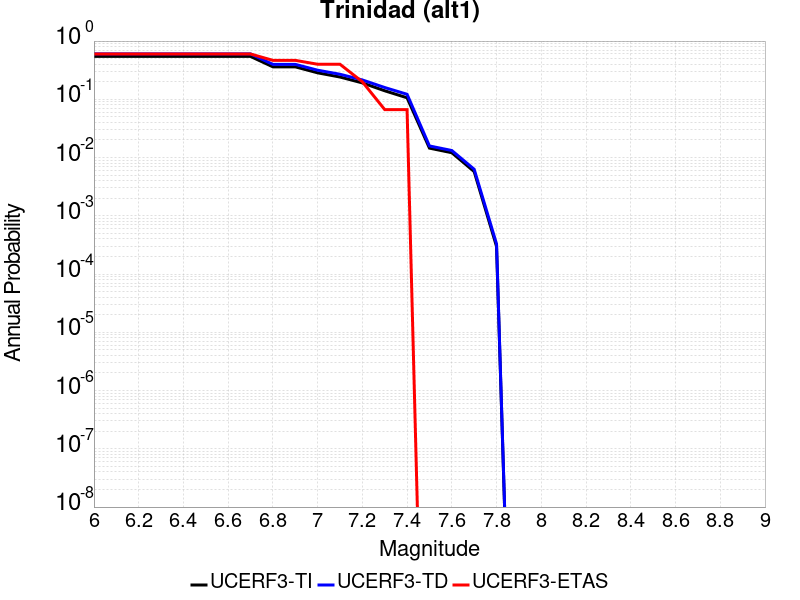

Data behind this chart, as committed beside it:
Magnitude, UCERF3-TI Prob, UCERF3-TD Prob, UCERF3-ETAS Prob
6.0, 0.5448, 0.6026, 0.6
6.1, 0.5448, 0.6026, 0.6
6.2, 0.5448, 0.6026, 0.6
6.3, 0.5448, 0.6026, 0.6
6.4, 0.5448, 0.6026, 0.6
6.5, 0.5448, 0.6026, 0.6
6.6, 0.5448, 0.6026, 0.6
6.7, 0.5448, 0.6026, 0.6
6.8, 0.3611, 0.3984, 0.4667
6.9, 0.3611, 0.3984, 0.4667
7.0, 0.285, 0.3161, 0.4
7.1, 0.2414, 0.2693, 0.4
7.2, 0.1913, 0.215, 0.2
7.3, 0.1401, 0.1594, 0.06667
7.4, 0.1062, 0.122, 0.06667
7.5, 0.01452, 0.01582, 0.0
7.6, 0.01211, 0.01322, 0.0
7.7, 0.005744, 0.0063, 0.0
7.8, 2.9837273E-4, 3.2902852E-4, 0.0
